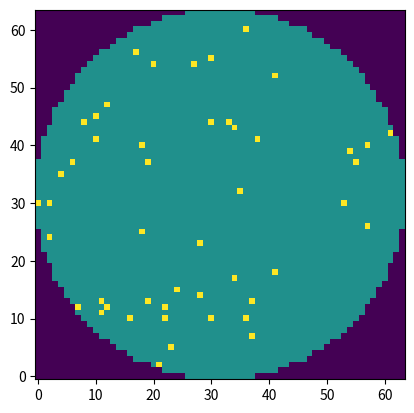
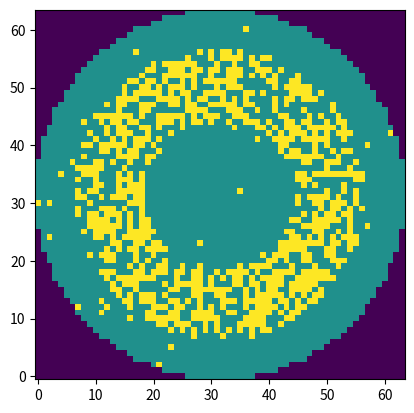

Write the Python code that produced these figures, in order.
from enum import IntEnum

import numpy as np
import matplotlib.pyplot as plt


class DieState(IntEnum):
    OFF_WAFER = 0
    GOOD = 1
    DEFECTIVE = 2


class Wafer:

    def __init__(self, grid_size=64):

        self.grid_size = grid_size
        self.center = (grid_size - 1) / 2
        self.radius = grid_size // 2
        self.map = np.full((self.grid_size, self.grid_size), DieState.OFF_WAFER)

        while True:
            base = np.random.uniform(0.005, 0.01)
            middle = np.random.uniform(0.01, 0.02)
            edge = np.random.uniform(0.02, 0.04)

            if base < middle < edge:
                break

        self.base_defect_rate = base
        self.middle_defect_rate = middle
        self.edge_defect_rate = edge

        self.center_reg = np.random.uniform(0.5, 0.7) * self.radius
        self.edge_reg = np.random.uniform(0.8, 0.92) * self.radius

        self.y, self.x = np.ogrid[0:self.grid_size, 0:self.grid_size]
        self.dist = np.sqrt((self.center - self.x) ** 2 + (self.center - self.y) ** 2)

    def generate(self):
        self.map[:] = DieState.OFF_WAFER

        inner_waf = self.dist <= self.center_reg
        middle_waf = (self.dist > self.center_reg) & (self.dist <= self.edge_reg)
        edge_waf = (self.dist > self.edge_reg) & (self.dist <= self.radius)

        region = [(inner_waf, self.base_defect_rate),
                  (middle_waf, self.middle_defect_rate),
                  (edge_waf, self.edge_defect_rate)
                  ]

        for mask, defect_rate in region:
            self.map[mask] = DieState.GOOD
            rand_vals = np.random.rand(self.grid_size, self.grid_size)
            self.map[mask & (rand_vals < defect_rate)] = DieState.DEFECTIVE

    def yield_rate(self):
        good_dies = self.map == DieState.GOOD
        total_dies = self.map != DieState.OFF_WAFER
        return np.sum(good_dies) / np.sum(total_dies)

    def wafer_visualization(self):
        plt.imshow(self.map, cmap='viridis', origin='lower')
        plt.show()


class EdgeRing:

    def __init__(self, edge_dist, defect_rate=None):
        self.edge_dist = edge_dist
        if defect_rate is None:
            self.defect_rate = np.random.uniform(0.5, 0.7)
        else:
            self.defect_rate = defect_rate

    def apply(self, wafer):
        mask = (wafer.dist > self.edge_dist) & (wafer.dist < wafer.radius)
        rand_vals = np.random.rand(wafer.grid_size, wafer.grid_size)
        final_mask = mask & (rand_vals < self.defect_rate) & (wafer.map == DieState.GOOD)
        wafer.map[final_mask] = DieState.DEFECTIVE


class EdgeLoc:

    def __init__(self, edge_dist, defect_rate=None, circ_perc=None, angle=None):
        self.edge_dist = edge_dist
        self.defect_rate = np.random.uniform(0.5, 0.8) if defect_rate is None else defect_rate
        self.circ_perc = np.random.uniform(0.05, 0.15) if circ_perc is None else circ_perc
        self.angle = np.random.uniform(-np.pi, np.pi) if angle is None else angle

    def apply(self, wafer):
        theta = np.arctan2(wafer.y - wafer.center, wafer.x - wafer.center)
        angle2 = self.angle + (self.circ_perc * 2 * np.pi)
        edge_loc_mask = ((wafer.dist > self.edge_dist) & (wafer.dist < wafer.radius)
                         & (self.angle <= theta) & (theta <= angle2))
        rand_vals = np.random.rand(wafer.grid_size, wafer.grid_size)
        final_mask = edge_loc_mask & (rand_vals < self.defect_rate) & (wafer.map == DieState.GOOD)
        wafer.map[final_mask] = DieState.DEFECTIVE


class Center:

    def __init__(self, center_dist, defect_rate=None):
        self.center_dist = center_dist
        self.defect_rate = np.random.uniform(0.5, 0.9) if defect_rate is None else defect_rate

    def apply(self, wafer):
        normalized_dist = wafer.dist / self.center_dist
        local_defect = self.defect_rate * (1 - normalized_dist)
        local_defect_prob = np.clip(local_defect, 0, 1)
        center_mask = (wafer.dist < self.center_dist)
        rand_vals = np.random.rand(wafer.grid_size, wafer.grid_size)
        final_mask = center_mask & (rand_vals < local_defect_prob) & (wafer.map == DieState.GOOD)
        wafer.map[final_mask] = DieState.DEFECTIVE


class Loc:

    def __init__(self):
        pass

    def apply(self, wafer):
        pass


class Scratch:
    def apply(self, wafer):
        pass


class Random:

    def __init__(self, defect_rate=None):
        self.defect_rate = np.random.uniform(0.2, 0.5) if defect_rate is None else defect_rate

    def apply(self, wafer):
        rand_vals = np.random.rand(wafer.grid_size, wafer.grid_size)
        final_mask = (rand_vals < self.defect_rate) & (wafer.map == DieState.GOOD)
        wafer.map[final_mask] = DieState.DEFECTIVE


class Donut:

    def __init__(self, radius=32, defect_rate=None, inner_rad=None, outer_rad=None):
        self.defect_rate = np.random.uniform(0.5, 0.9) if defect_rate is None else defect_rate
        self.inner_rad = np.random.uniform(0.3, 0.5)*radius if inner_rad is None else inner_rad
        self.outer_rad = np.random.uniform(0.7, 0.8)*radius if outer_rad is None else outer_rad

    def apply(self, wafer):
        donut_mask = (wafer.dist > self.inner_rad) & (wafer.dist < self.outer_rad)
        rand_vals = np.random.rand(wafer.grid_size, wafer.grid_size)
        final_mask = donut_mask & (rand_vals < self.defect_rate) & (wafer.map == DieState.GOOD)
        wafer.map[final_mask] = DieState.DEFECTIVE

class NearFull:

    def __init__(self, defect_rate=None):
        self.defect_rate = np.random.uniform(0.8, 0.99) if defect_rate is None else defect_rate

    def apply(self, wafer):
        rand_vals = np.random.rand(wafer.grid_size, wafer.grid_size)
        final_mask = (rand_vals < self.defect_rate) & (wafer.map == DieState.GOOD)
        wafer.map[final_mask] = DieState.DEFECTIVE


if __name__ == "__main__":
    a = Wafer()
    a.generate()
    print(a.yield_rate())
    a.wafer_visualization()

    e = Donut()
    e.apply(a)
    print(a.yield_rate())
    a.wafer_visualization()
